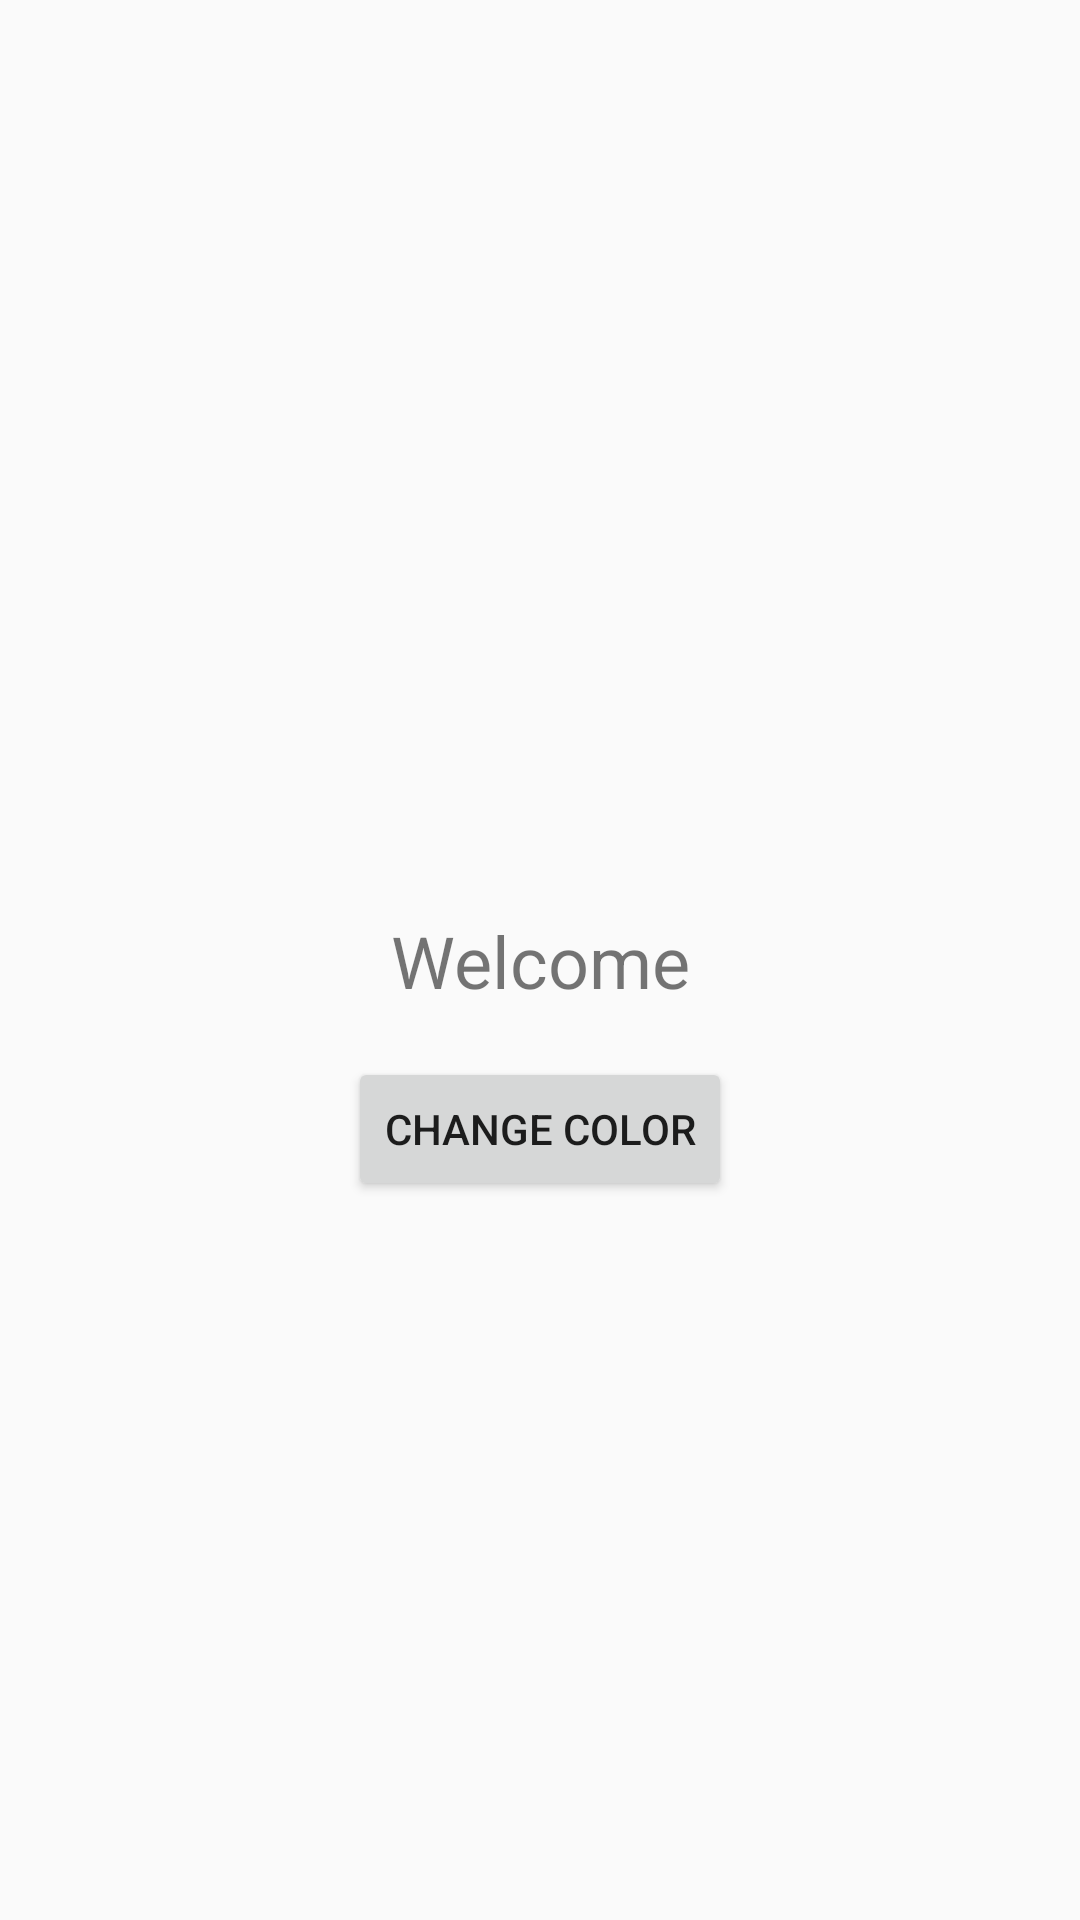

This screen was rendered from an Android layout file. Write that file and the resources it references.
<!-- AndroidManifest.xml: application theme AppTheme -->
<!-- res/layout/activity_welcome.xml -->
<?xml version="1.0" encoding="utf-8"?>
<androidx.constraintlayout.widget.ConstraintLayout xmlns:android="http://schemas.android.com/apk/res/android"
    xmlns:app="http://schemas.android.com/apk/res-auto"
    xmlns:tools="http://schemas.android.com/tools"
    android:id="@+id/cntBackGround"
    android:layout_width="match_parent"
    android:layout_height="match_parent"
    tools:context=".Welcome">

    <TextView
        android:id="@+id/txtWelcomeMessage"
        android:layout_width="wrap_content"
        android:layout_height="wrap_content"
        android:text="Welcome"
        android:textSize="24sp"
        app:layout_constraintBottom_toBottomOf="parent"
        app:layout_constraintEnd_toEndOf="parent"
        app:layout_constraintStart_toStartOf="parent"
        app:layout_constraintTop_toTopOf="parent" />

    <Button
        android:id="@+id/btnBackColor"
        android:layout_width="wrap_content"
        android:layout_height="wrap_content"
        android:layout_marginTop="16dp"
        android:text="Change Color"
        app:layout_constraintEnd_toEndOf="parent"
        app:layout_constraintStart_toStartOf="parent"
        app:layout_constraintTop_toBottomOf="@+id/txtWelcomeMessage" />
</androidx.constraintlayout.widget.ConstraintLayout>
<!-- resources referenced by this layout -->
<resources>
  <style name="AppTheme" parent="Theme.AppCompat.Light.DarkActionBar">
          
          <item name="colorPrimary">@color/colorPrimary</item>
          <item name="colorPrimaryDark">@color/colorPrimaryDark</item>
          <item name="colorAccent">@color/colorAccent</item>
      </style>
  <color name="colorPrimary">#E91E63</color>
  <color name="colorPrimaryDark">#C2185B</color>
  <color name="colorAccent">#FFC107</color>
</resources>
